Run: headless pygame with SDL's dummy video driver; simulated clock (each Clock.tick advances the game by its frame time, no real sleeping); random seed 0; keys injected as events and as key.get_pressed() state; no mouse input.
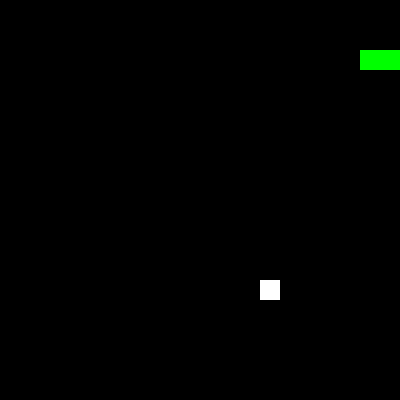
Frame 1 of 1 · flips 1–60 · no input (game ended)

The pygame program that drew these frames:

import pygame
import sys
import random

# Inicialização do Pygame
pygame.init()

# Configurações da janela
window_size = (400, 400)
window = pygame.display.set_mode(window_size)
pygame.display.set_caption('Jogo da Cobra')

# Cores
white = (255, 255, 255)
black = (0, 0, 0)
green = (0, 255, 0)

# Tamanho da grade
grid_size = 20

# Inicialização da cobra
snake = [(100, 50), (90, 50), (80, 50)]
snake_direction = 'RIGHT'

# Comida
food = (random.randrange(1, (window_size[0] // grid_size)) * grid_size,
        random.randrange(1, (window_size[1] // grid_size)) * grid_size)

# Velocidade da cobra
speed = 15

# Função para desenhar a cobra
def draw_snake(snake):
    for segment in snake:
        pygame.draw.rect(window, green, (segment[0], segment[1], grid_size, grid_size))

# Loop principal do jogo
running = True
while running:
    for event in pygame.event.get():
        if event.type == pygame.QUIT:
            running = False

        # Controles da cobra
        if event.type == pygame.KEYDOWN:
            if event.key == pygame.K_LEFT and snake_direction != 'RIGHT':
                snake_direction = 'LEFT'
            if event.key == pygame.K_RIGHT and snake_direction != 'LEFT':
                snake_direction = 'RIGHT'
            if event.key == pygame.K_UP and snake_direction != 'DOWN':
                snake_direction = 'UP'
            if event.key == pygame.K_DOWN and snake_direction != 'UP':
                snake_direction = 'DOWN'

    # Movimento da cobra
    new_head = list(snake[0])

    if snake_direction == 'RIGHT':
        new_head[0] += grid_size
    if snake_direction == 'LEFT':
        new_head[0] -= grid_size
    if snake_direction == 'UP':
        new_head[1] -= grid_size
    if snake_direction == 'DOWN':
        new_head[1] += grid_size

    snake.insert(0, tuple(new_head))

    # Verifica colisão com a comida
    if snake[0] == food:
        food = (random.randrange(1, (window_size[0] // grid_size)) * grid_size,
                random.randrange(1, (window_size[1] // grid_size)) * grid_size)
    else:
        snake.pop()

    # Verifica colisão com as bordas
    if (snake[0][0] < 0 or snake[0][0] >= window_size[0] or
        snake[0][1] < 0 or snake[0][1] >= window_size[1]):
        running = False

    # Verifica colisão com o próprio corpo
    if snake[0] in snake[1:]:
        running = False

    # Limpeza da tela
    window.fill(black)

    # Desenho da comida
    pygame.draw.rect(window, white, (food[0], food[1], grid_size, grid_size))

    # Desenho da cobra
    draw_snake(snake)

    # Atualização da tela
    pygame.display.update()

    # Controle de velocidade
    pygame.time.Clock().tick(speed)

# Encerramento do Pygame
pygame.quit()
sys.exit() 
